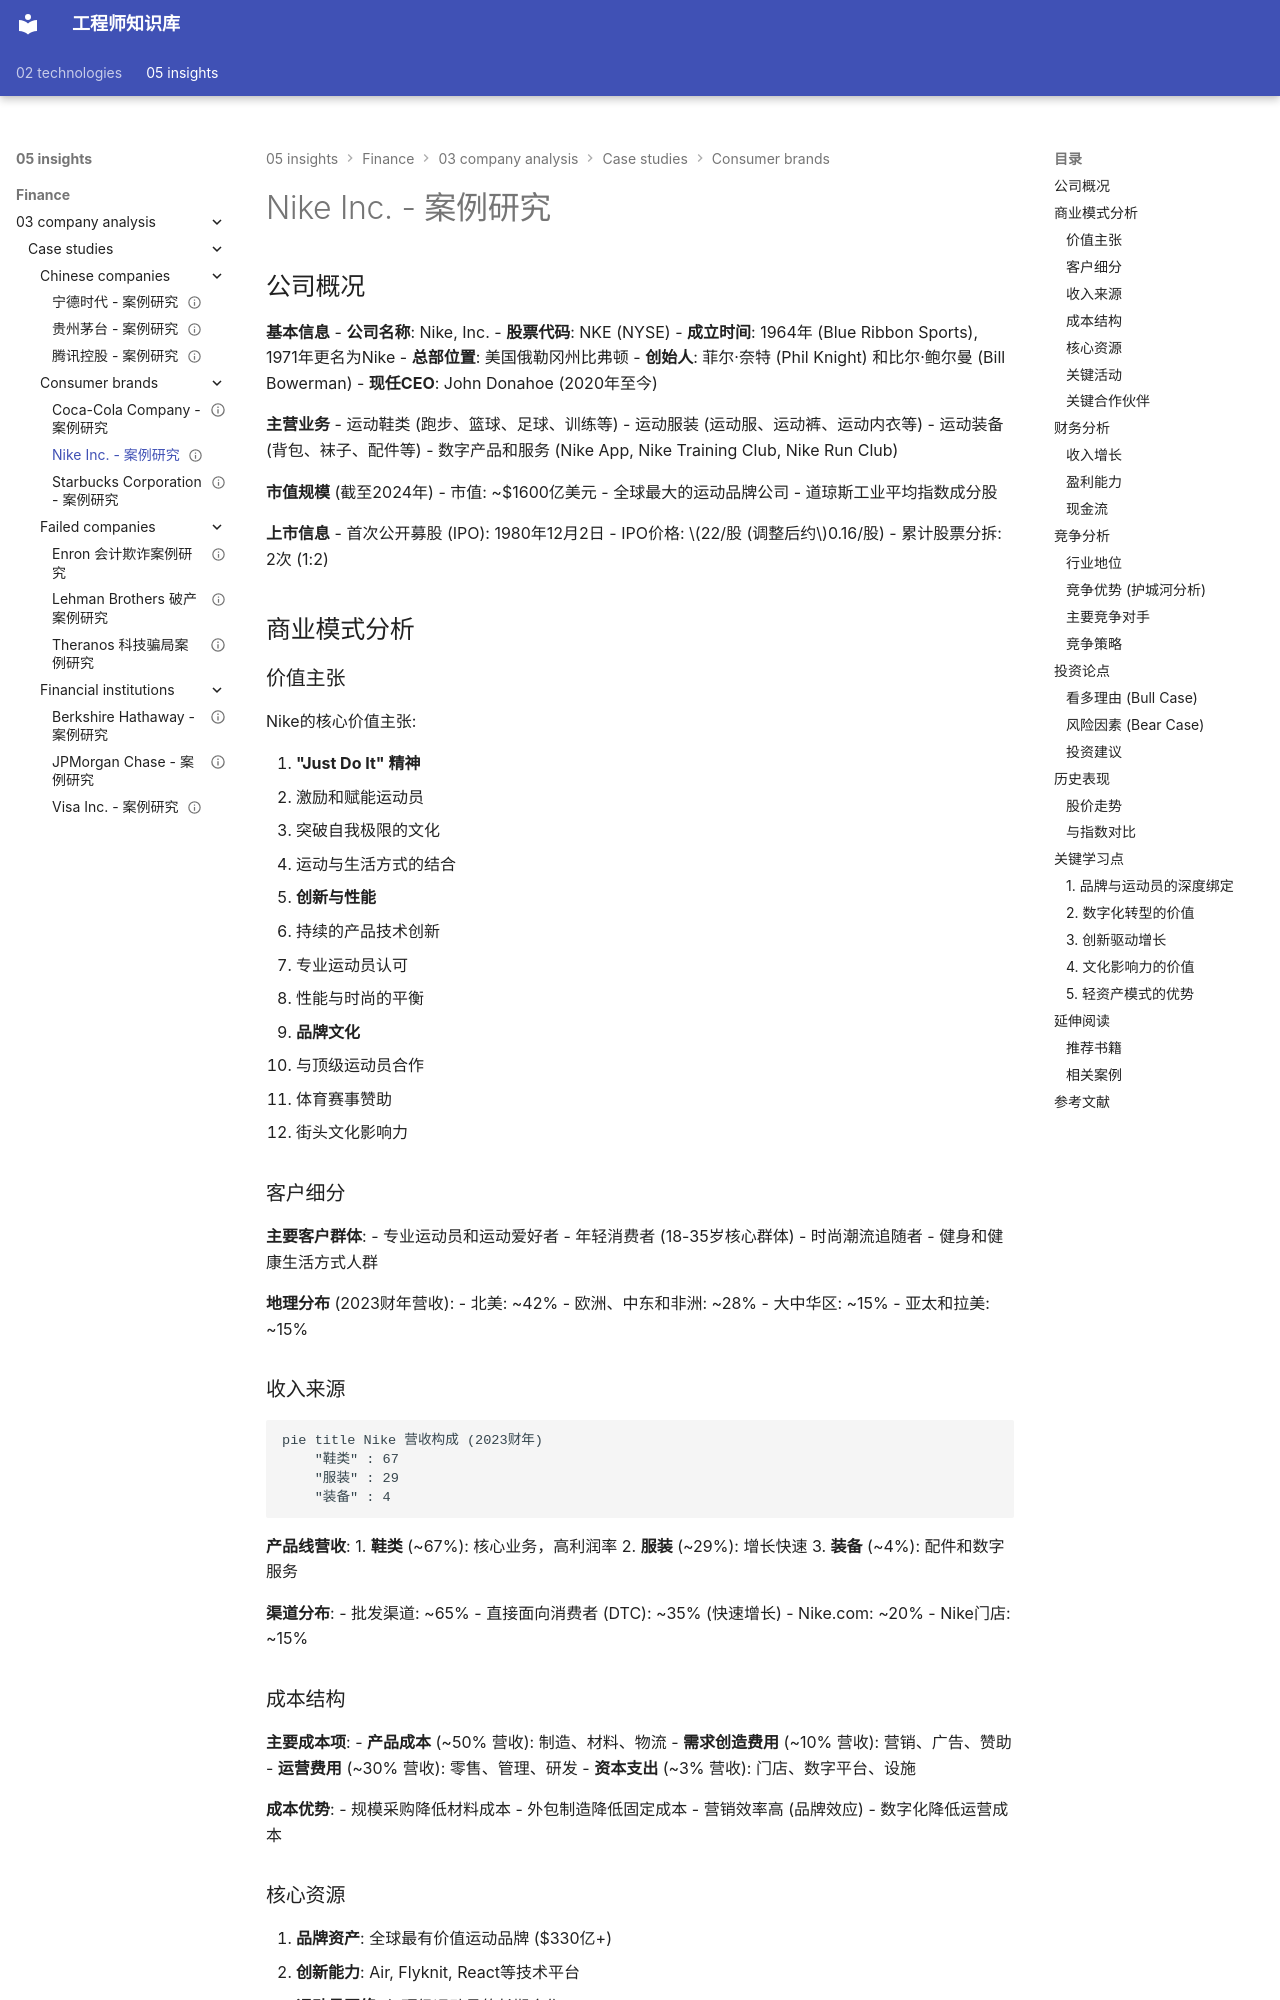

repository: Vuiora/knowledge-os · page: 05-insights/finance/03-company-analysis/case-studies/consumer-brands/nike/index.html · generator: mkdocs

---
title: Nike Inc. - 案例研究
description: Nike公司深度案例分析：品牌护城河、创新驱动、全球运动品牌领导者
slug: nike-case-study
domain: 金融洞察
module: 公司分析
content_type: case-study
skill_level: intermediate
tags:
- 品牌护城河
- 案例研究
- 消费行业
- 直接面向消费者
- 美国市场
- 运动品牌
prerequisites:
- financial-statements
- valuation-methods
- economic-moats
- platform-business
related_contents:
- coca-cola
- starbucks
- apple
- business-model-canvas
estimated_time: 45
difficulty_score: 3
author: 金融知识库
created_at: '2024-01-16'
updated_at: '2024-01-16'
version: '1.0'
language: zh-CN
status: published
is_featured: true
---

# Nike Inc. - 案例研究

## 公司概况

**基本信息**
- **公司名称**: Nike, Inc.
- **股票代码**: NKE (NYSE)
- **成立时间**: 1964年 (Blue Ribbon Sports), 1971年更名为Nike
- **总部位置**: 美国俄勒冈州比弗顿
- **创始人**: 菲尔·奈特 (Phil Knight) 和比尔·鲍尔曼 (Bill Bowerman)
- **现任CEO**: John Donahoe (2020年至今)

**主营业务**
- 运动鞋类 (跑步、篮球、足球、训练等)
- 运动服装 (运动服、运动裤、运动内衣等)
- 运动装备 (背包、袜子、配件等)
- 数字产品和服务 (Nike App, Nike Training Club, Nike Run Club)

**市值规模** (截至2024年)
- 市值: ~$1600亿美元
- 全球最大的运动品牌公司
- 道琼斯工业平均指数成分股

**上市信息**
- 首次公开募股 (IPO): 1980年12月2日
- IPO价格: $22/股 (调整后约$0.16/股)
- 累计股票分拆: 2次 (1:2)

## 商业模式分析

### 价值主张

Nike的核心价值主张:

1. **"Just Do It" 精神**
   - 激励和赋能运动员
   - 突破自我极限的文化
   - 运动与生活方式的结合

2. **创新与性能**
   - 持续的产品技术创新
   - 专业运动员认可
   - 性能与时尚的平衡

3. **品牌文化**
   - 与顶级运动员合作
   - 体育赛事赞助
   - 街头文化影响力

### 客户细分

**主要客户群体**:
- 专业运动员和运动爱好者
- 年轻消费者 (18-35岁核心群体)
- 时尚潮流追随者
- 健身和健康生活方式人群

**地理分布** (2023财年营收):
- 北美: ~42%
- 欧洲、中东和非洲: ~28%
- 大中华区: ~15%
- 亚太和拉美: ~15%
